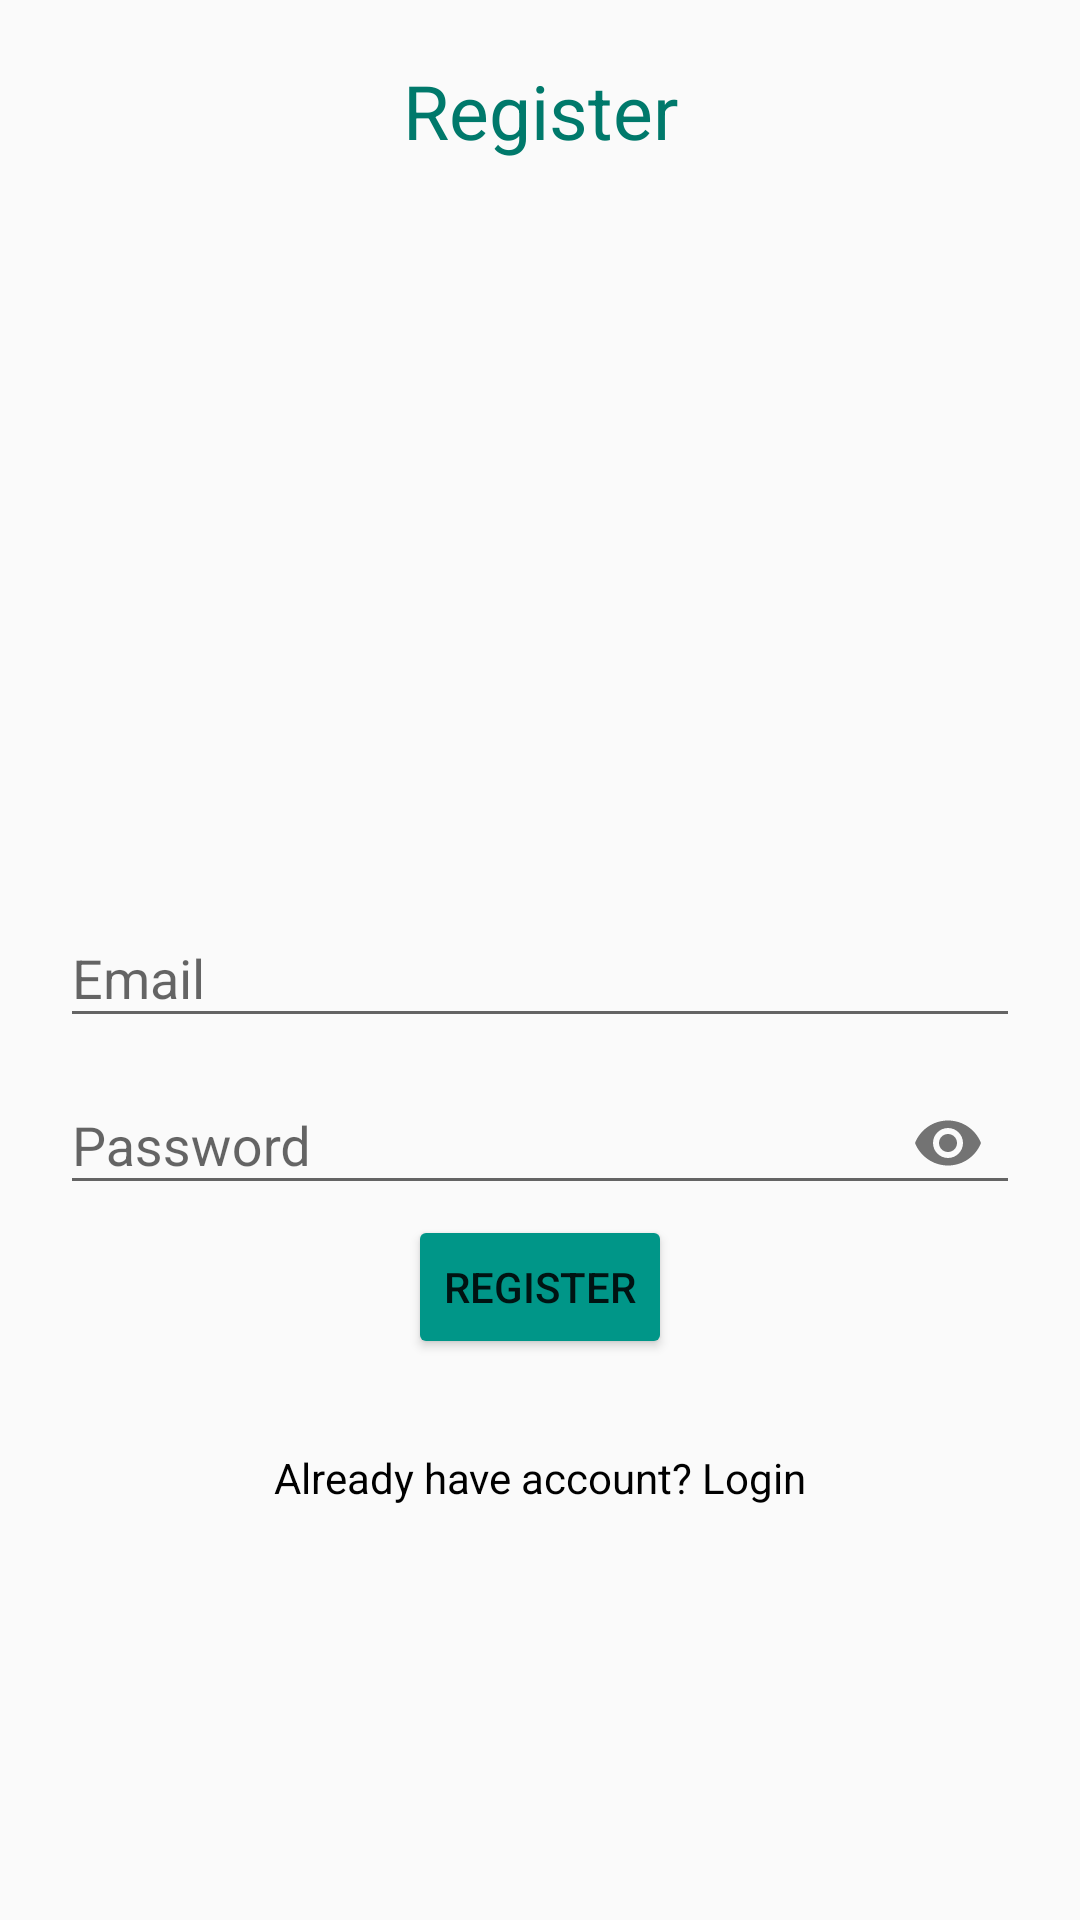

Write the Android layout XML for this screen, with the resource values it uses.
<!-- AndroidManifest.xml: application theme AppTheme -->
<!-- res/layout/activity_register.xml -->
<?xml version="1.0" encoding="utf-8"?>
<RelativeLayout xmlns:android="http://schemas.android.com/apk/res/android"
    xmlns:app="http://schemas.android.com/apk/res-auto"
    xmlns:tools="http://schemas.android.com/tools"
    android:layout_width="match_parent"
    android:layout_height="match_parent"
    android:padding="20dp"
    tools:context=".RegisterActivity">

    <TextView
        android:layout_width="match_parent"
        android:layout_height="wrap_content"
        android:textAlignment="center"
        android:gravity="center_horizontal"
        android:text="Register"
        android:textColor="@color/purple_700"
        android:textSize="25sp"/>
    <com.google.android.material.textfield.TextInputLayout
        android:layout_width="match_parent"
        android:layout_height="wrap_content"
        android:layout_centerVertical="true"
        android:layout_centerHorizontal="true"
        android:id="@+id/emailTIL">
        <EditText
            android:id="@+id/emailEt"
            android:inputType="textEmailAddress"
            android:hint="Email"
            android:layout_width="match_parent"
            android:layout_height="wrap_content"/>
    </com.google.android.material.textfield.TextInputLayout>

    <com.google.android.material.textfield.TextInputLayout
        android:layout_width="match_parent"
        android:layout_height="wrap_content"
        android:layout_centerVertical="true"
        android:layout_centerHorizontal="true"
        android:id="@+id/passwordTIL"
        android:layout_below="@+id/emailTIL"
        app:passwordToggleEnabled="true">
        <EditText
            android:id="@+id/passwordEt"
            android:inputType="textPassword"
            android:hint="Password"
            android:layout_width="match_parent"
            android:layout_height="wrap_content"/>
    </com.google.android.material.textfield.TextInputLayout>

    <Button
        android:id="@+id/registerBtn"
        android:layout_width="wrap_content"
        android:layout_height="wrap_content"
        android:layout_centerHorizontal="true"
        android:text="Register"
        android:layout_below="@+id/passwordTIL"
        app:backgroundTint="@color/purple_500" />

    <TextView
        android:id="@+id/have_accountTv"
        android:layout_width="match_parent"
        android:layout_height="wrap_content"
        android:text="Already have account? Login"
        android:textAlignment="center"
        android:gravity="center_horizontal"
        android:layout_below="@+id/registerBtn"
        android:layout_marginTop="30dp"
        android:textColor="@color/black"/>

</RelativeLayout>
<!-- resources referenced by this layout -->
<resources>
  <color name="black">#FF000000</color>
  <color name="purple_500">#FF009688</color>
  <color name="purple_700">#00796B</color>
  <style name="AppTheme" parent="Theme.AppCompat.Light.DarkActionBar">
          <item name="colorPrimary">@color/purple_500</item>
          <item name="colorPrimaryDark">@color/purple_700</item>
          <item name="colorAccent">@color/teal_200</item>
      </style>
  <color name="teal_200">#FF03DAC5</color>
</resources>
